Run: headless pygame with SDL's dummy video driver; simulated clock (each Clock.tick advances the game by its frame time, no real sleeping); random seed 0; keys injected as events and as key.get_pressed() state; no mouse input.
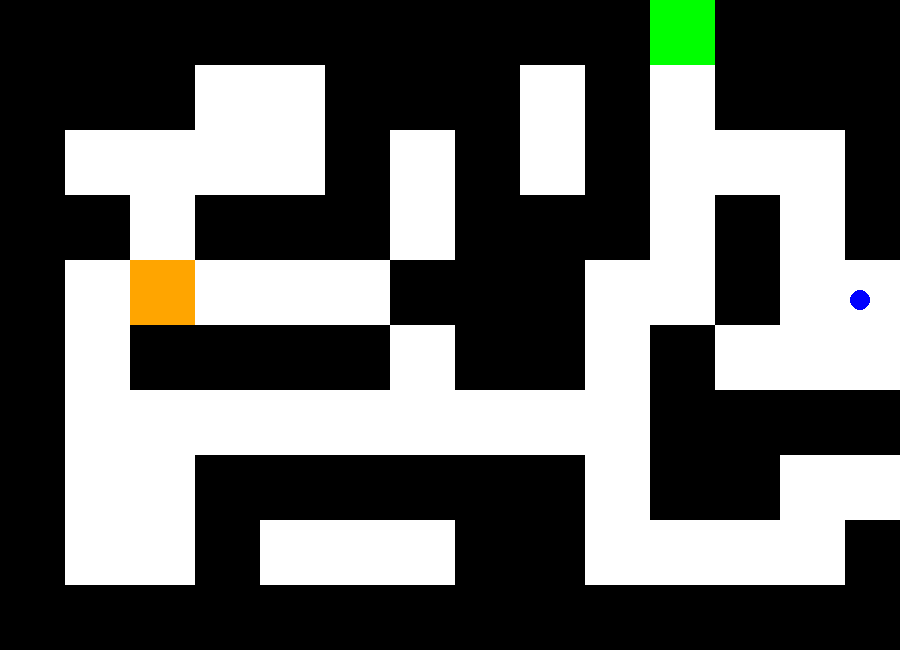
Frame 1 of 4 · flips 1–60 · no input
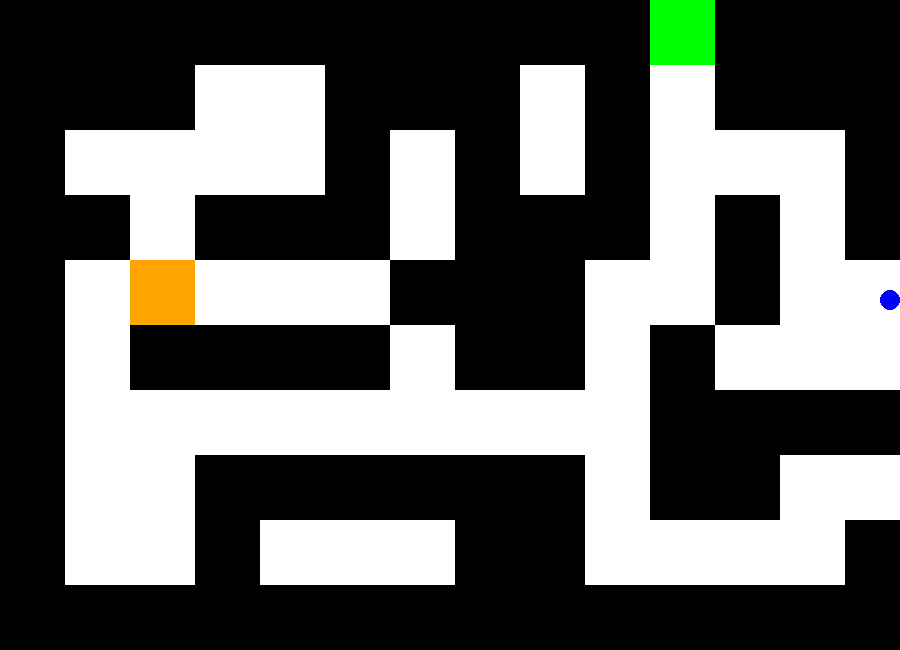
Frame 2 of 4 · flips 61–180 · tapped SPACE, RETURN · held RIGHT (→), D
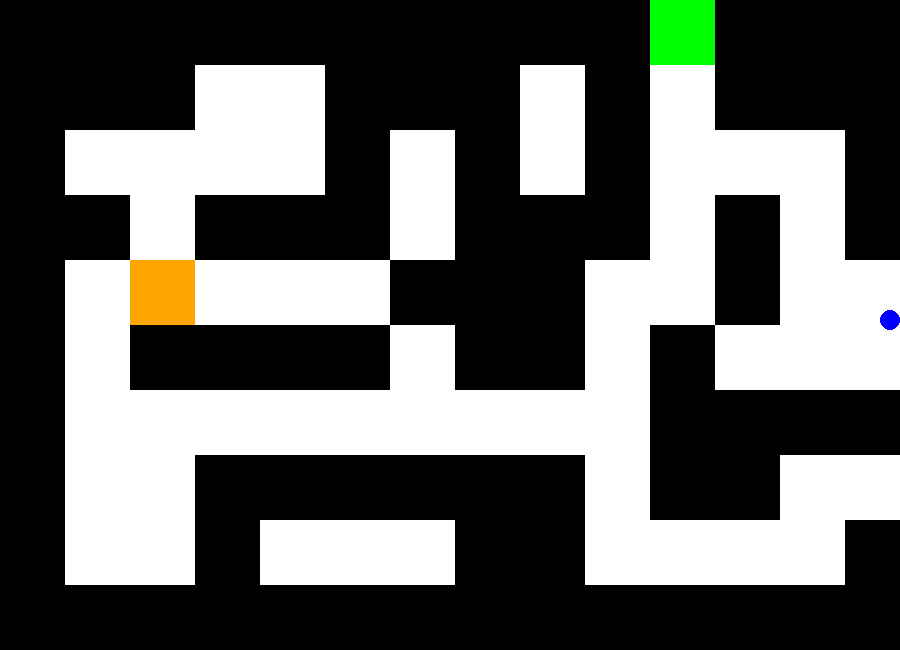
Frame 3 of 4 · flips 181–300 · held DOWN (↓), S
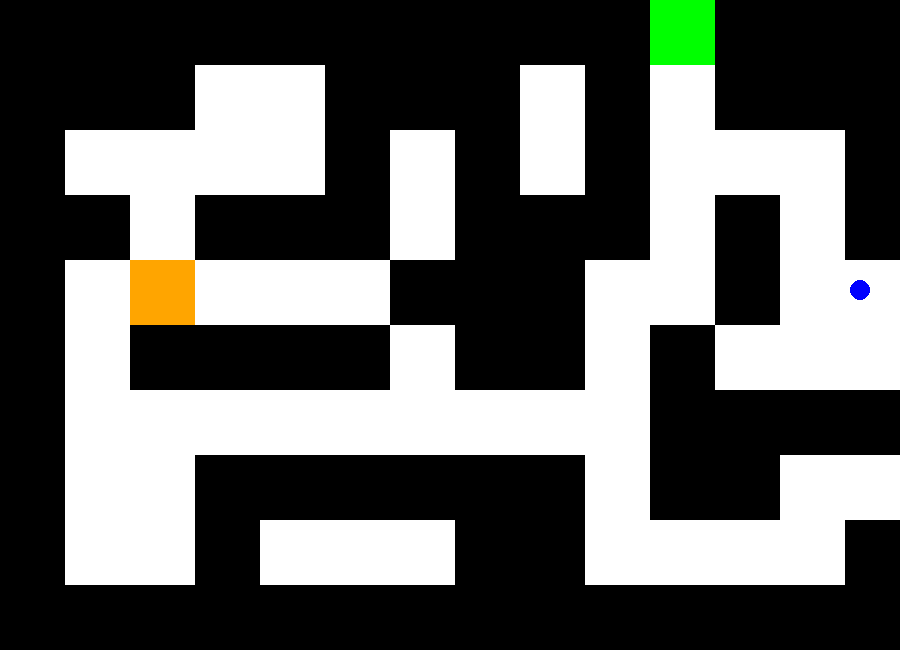
Frame 4 of 4 · flips 301–420 · held LEFT (←), A, UP (↑), W

The pygame program that drew these frames:

import pygame
import sys

# Initialise Pygame
pygame.init()
# add event
keyPress = pygame.key.get_pressed
# Set up some constants
width = 900
height = 650
block_size = 65
#adding time for reading movement commands
clock = pygame.time.Clock()
vel = 5
# Create the screen
gameScreen = pygame.display.set_mode((width, height))
gameScreen.fill((0, 0, 0))  # black background
pygame.display.set_caption("Welcome to the maze")

# Color library
white = (255, 255, 255)
black = (0, 0, 0)
green = (0, 255, 0)
red = (255, 0, 0)
blue = (0, 0, 255)
orange = (255,165,0)
purple = (128,0,128)

# Define classes


class GameEntity:

  def __init__(self, color,x_position,y_position):
    self.color = color
    self.x_position = x_position
    self.y_position = y_position

#want to make the player a different shape than the area so I made it a circle, I added x and y position to the player class
class Player(GameEntity):

  def __init__(self, color, radius,x_position,y_position,oldx_position,oldy_position,vel):
    super().__init__(color,x_position,y_position)
    self.radius = radius
    self.oldx_position = oldx_position
    self.oldy_position = oldy_position
    self.vel = vel
    


class Wall(GameEntity):

  def __init__(self, color,x_position,y_position):
    super().__init__(color,x_position,y_position)

class Door(Wall):
  def __init__(sef,color,x_position,y_position):
    super().__init__(color,x_position,y_position)


class Exit(GameEntity):

  def __init__(self, color,x_position,y_position):
    super().__init__(color,x_position,y_position)


class Area(GameEntity):

  def __init__(self, color,x_position,y_position):
    super().__init__(color,x_position,y_position)

class Key(GameEntity,):
  def __init__(self,color,x_position,y_position):
    super().__init__(color,x_position,y_position)

# Create instances
W = Wall(black,0,0)
E = Exit(green,0,0)
S = Player(blue,10,0,0,0,0,5) 
O = Area(white,0,0)
P = Key (orange,0,0)

#


# Create maze maze1 and maze2 are the easy mazes
maze1 = [[W, W, W, W, W, W, W, W, W, W, W, W, W, W, W],
         [W, O, O, O, O, O, O, O, O, W, O, O, O, W, W],
         [W, S, O, O, O, O, O, O, O, O, O, W, W, W, W],
         [W, O, W, W, W, W, W, W, O, W, O, O, O, O, W],
         [W, O, W, O, O, O, O, O, O, O, O, W, O, W, W],
         [W, O, W, O, W, W, W, W, O, W, W, W, W, W, W],
         [W, O, O, O, O, O, O, O, O, O, O, W, W, W, W],
         [W, W, W, W, W, W, W, W, O, W, O, O, W, O, W],
         [W, W, W, W, W, W, W, W, W, O, O, O, W, W, W],
         [W, W, W, W, W, W, W, W, W, E, W, W, W, W, W]]

maze2 = [[W, W, W, W, W, W, W, W, W, W, W, W, W, W, W],
         [W, O, O, O, W, W, W, W, W, W, W, W, W, O, W],
         [W, O, W, O, W, O, O, O, O, O, O, O, W, O, W],
         [W, O, W, O, W, W, W, W, W, W, W, W, W, O, W],
         [W, O, W, O, W, W, O, O, O, O, O, O, O, O, W],
         [W, O, W, O, W, O, W, O, W, O, W, W, W, W, W],
         [W, O, W, O, W, O, O, O, O, O, W, O, O, O, W],
         [W, O, W, O, W, O, W, W, W, O, W, O, W, O, W],
         [W, O, W, O, O, O, O, O, O, O, W, O, O, O, W],
         [W, E, W, W, W, W, W, W, W, W, W, W, W, W, W],]

#maze 3 and maze 4 are the hard mode mazes, in this mode they need to find a key
maze3=  [[W, W, W, W, W, W, W, W, W, W, W, W, W, W, W],
        [W, W, O, W, W, O, O, O, O, O, O, O, O, O, W],
        [W, W, O, W, W, W, W, W, O, O, W, W, O, W, W],
        [W, O, O, O ,O ,O ,O ,O, O ,W ,O ,O ,O ,W ,W],
        [W, W, O, W, W, W, O, W, O ,W ,O ,W ,O ,W ,W],
        [W ,W ,O ,W ,W ,W ,O ,W ,O ,W ,O ,W, O ,E ,W],
        [W ,W ,O ,W ,O ,O ,O ,W ,W ,O ,O, W ,W ,W ,W],
        [W ,W ,W ,W ,O ,W ,O, W ,O ,O, W ,W, O ,W ,W],
        [W, W ,O, P, O ,W ,O ,O ,O ,W ,W ,W ,O ,W ,W],
        [W, W, W, W, W, W, W, W, W, W, W, O, O, W, W],]

maze4 =[[W, W, W ,W ,W ,W ,W ,W ,W, W, E, W, W ,W ,W],
        [W, W, W, O, O, W, W, W, O, W, O, W, W, W, W,],
        [W, O, O, O ,O ,W ,O ,W ,O, W, O, O, O ,W ,W,],
        [W, W, O ,W ,W ,W ,O ,W ,W ,W, O ,W ,O ,W ,W,],
        [W, O, P ,O, O, O ,W ,W ,W ,O, O ,W ,O ,O ,W,],
        [W, O, W, W, W, W, O, W, W ,O, W ,O ,O ,O ,W,],
        [W, O ,O ,O, O ,O ,O ,O ,O ,O ,W, W ,W ,W ,W,],
        [W, O, O ,W ,W ,W ,W ,W ,W ,O ,W ,W ,O ,O ,W,],
        [W, O, O ,W ,O ,O ,O ,W ,W ,O ,O ,O ,O ,W ,W,],
        [W, W, W, W ,W ,W ,W ,W ,W ,W ,W ,W ,W ,W ,W ],]

# Draw the maze, # I had to expand this code so that the player can be spawned
#to a different shape to the rest of the blocks. The player is now a circle and everything else are rectangles
def renderMaze(maze):
  for y, row in enumerate(maze):
    for x, block in enumerate(row):
      if isinstance(block,Wall):
        pygame.draw.rect(
        gameScreen, block.color,
        pygame.Rect(x * block_size, y * block_size, block_size, block_size))
      elif isinstance(block,Exit):
        pygame.draw.rect(
        gameScreen, block.color,
        pygame.Rect(x * block_size, y * block_size, block_size, block_size))
      elif isinstance(block,Key):
        pygame.draw.rect(
        gameScreen, block.color,
        pygame.Rect(x * block_size, y * block_size, block_size, block_size))

#Player Position in each maze. Will render a movable circle 
if renderMaze(maze1) == renderMaze(maze1):
     S = Player(blue,10,80,80,80,80,5) 
else: 
  pass
if renderMaze(maze2) ==  renderMaze(maze2):
  S = Player(blue,10,860,80,860,90,5)
else:
  pass
if renderMaze(maze3) == renderMaze(maze3):
  S = Player(blue,10,160,80,160,80,5)
else:
  pass
if renderMaze(maze4) ==  renderMaze(maze4):
  S = Player(blue,10,860,300,860,300,5)
else:
  pass


# Main game loop
running = True
while running:
  clock.tick(60)
  for event in pygame.event.get():
    if event.type == pygame.QUIT:
      running = False
      if event.type == pygame.KEYDOWN:
            print(pygame.key.name(event.key))

    keys = pygame.key.get_pressed()
    #the initial call of the old x and y position is to save this to memory until we encounter a wall
    S.oldx_position = S.x_position
    S.oldy_position = S.y_position
    S.x_position += (keys[pygame.K_d] - keys[pygame.K_a]) * vel
    S.y_position += (keys[pygame.K_s] - keys[pygame.K_w]) * vel
    #When the player hits the Wall this doesn't work yet either
    distance = abs(S.x_position - W.x_position) + abs(S.y_position - W.y_position)
    if distance <= S.radius:
        S.x_position = S.oldx_position
        S.y_position = S.oldy_position
     #If the player reaches the exit this doesn't work yet
    goal = abs(S.x_position - E.x_position) + abs(S.y_position - E.y_position)
    if goal <= S.radius:
      print("Congratulations! You have beat the game")
  #When the player reaches a key

  #When the player reaches a door
    

  gameScreen.fill(white)  # Clears the screen.
  renderMaze(maze4)
  pygame.draw.circle(gameScreen,S.color,(int(S.x_position), int(S.y_position)),10,0) #This makes the player visibly move
  pygame.display.flip()  # Update the display.

  #colission


pygame.quit()
sys.exit()





#create event here where player spawns
